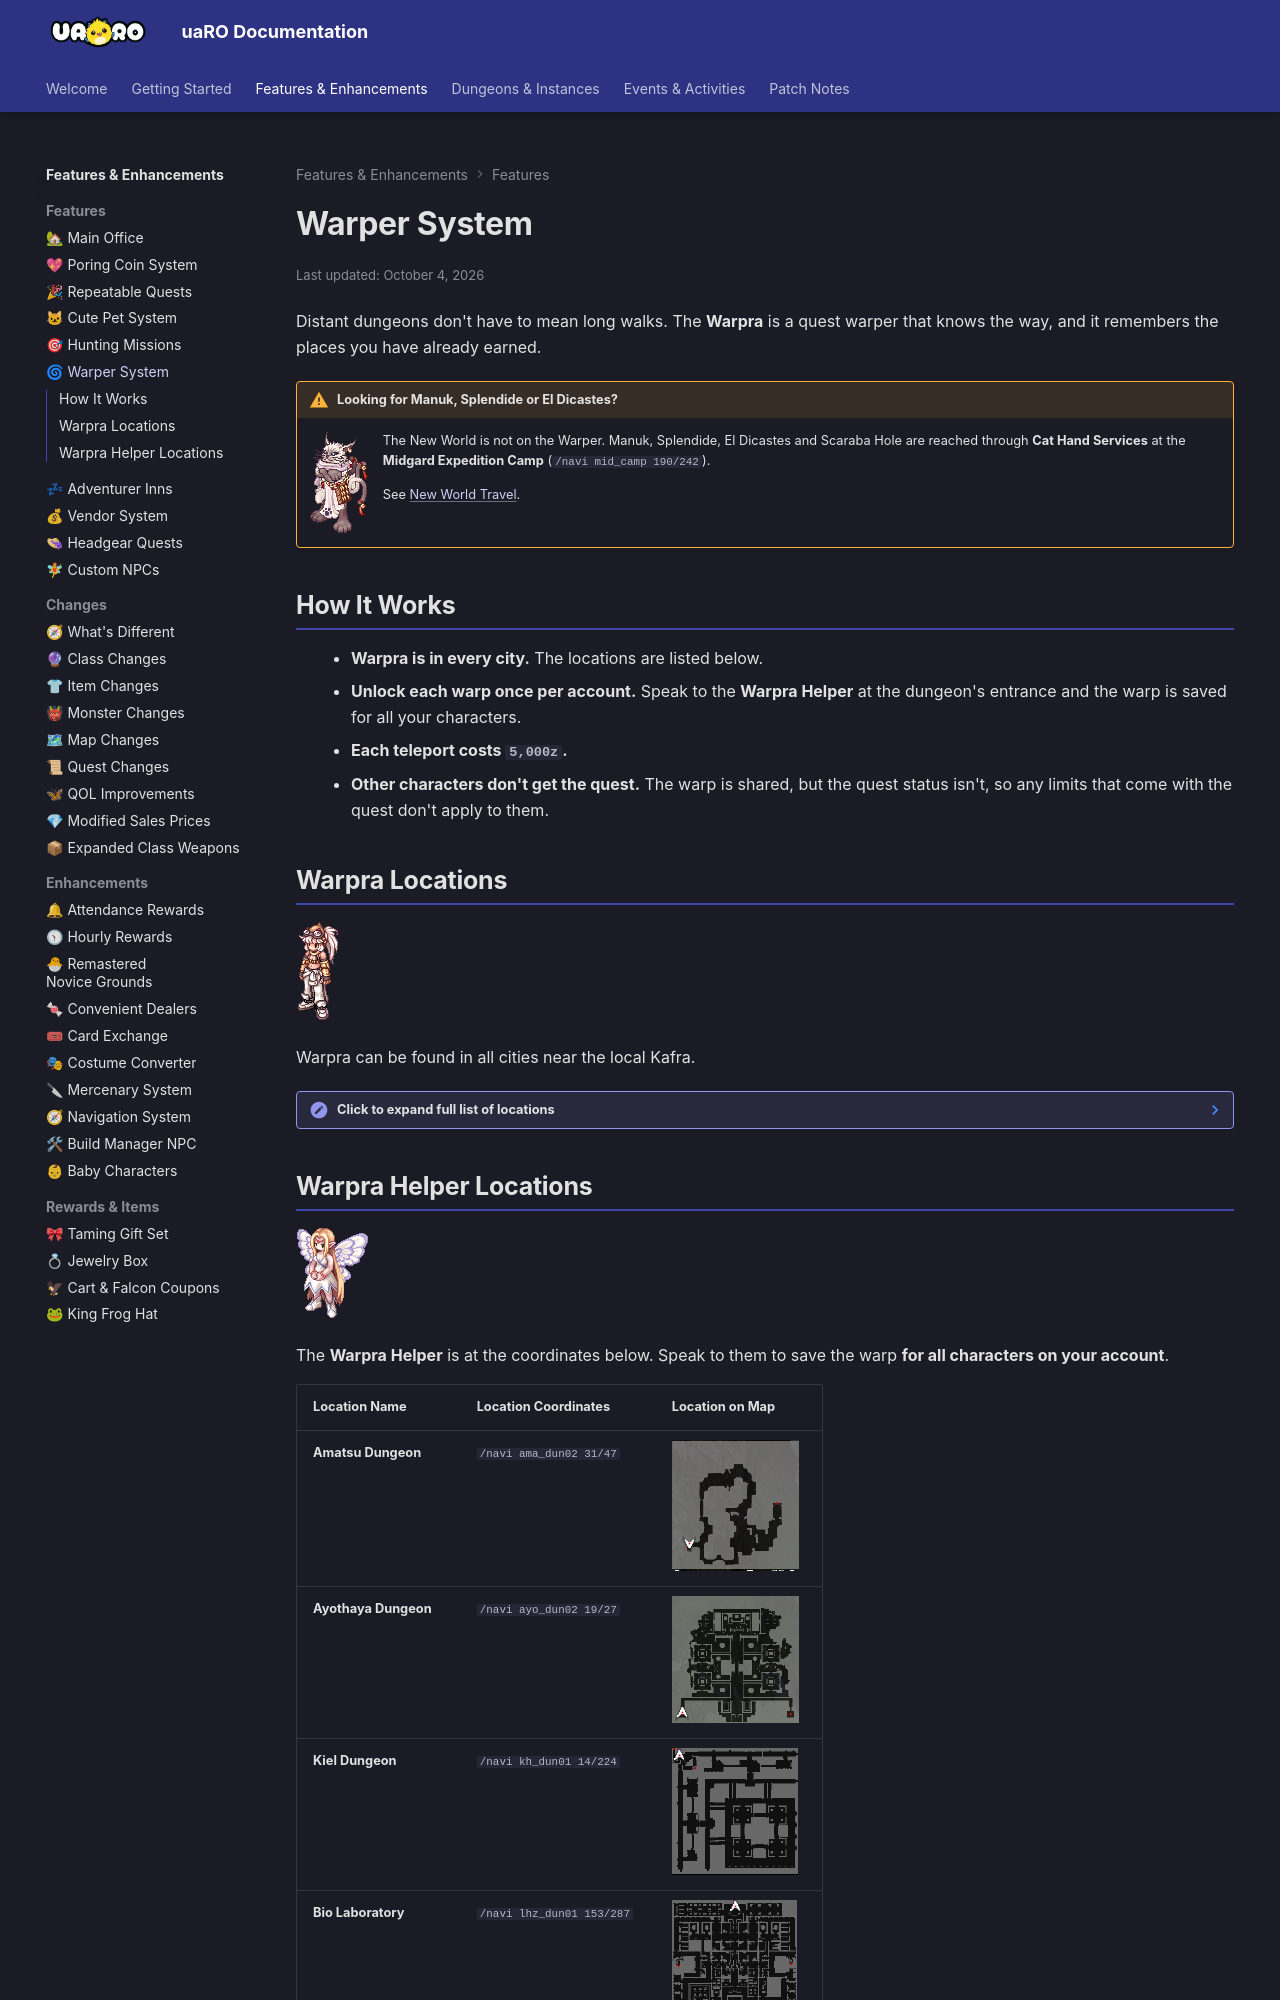

repository: Privettema/uaro-docs · page: warper-system/index.html · generator: mkdocs

---
updated: 2026-10-04
---

# Warper System

Distant dungeons don't have to mean long walks. The **Warpra** is a quest warper that knows the way, and it remembers the places you have already earned.

!!! warning "Looking for Manuk, Splendide or El Dicastes?"
    ![Cat Hand Agent](img/NPC/cat-hand-agent.png){ align=left }

    The New World is not on the Warper. Manuk, Splendide, El Dicastes and Scaraba Hole are reached through **Cat Hand Services** at the **Midgard Expedition Camp** (`/navi mid_camp 190/242`).

    See [New World Travel](new-world-travel.md).

## How It Works

- **Warpra is in every city.** The locations are listed below.
- **Unlock each warp once per account.** Speak to the **Warpra Helper** at the dungeon's entrance and the warp is saved for all your characters.
- **Each teleport costs `5,000z`.**
- **Other characters don't get the quest.** The warp is shared, but the quest status isn't, so any limits that come with the quest don't apply to them.
